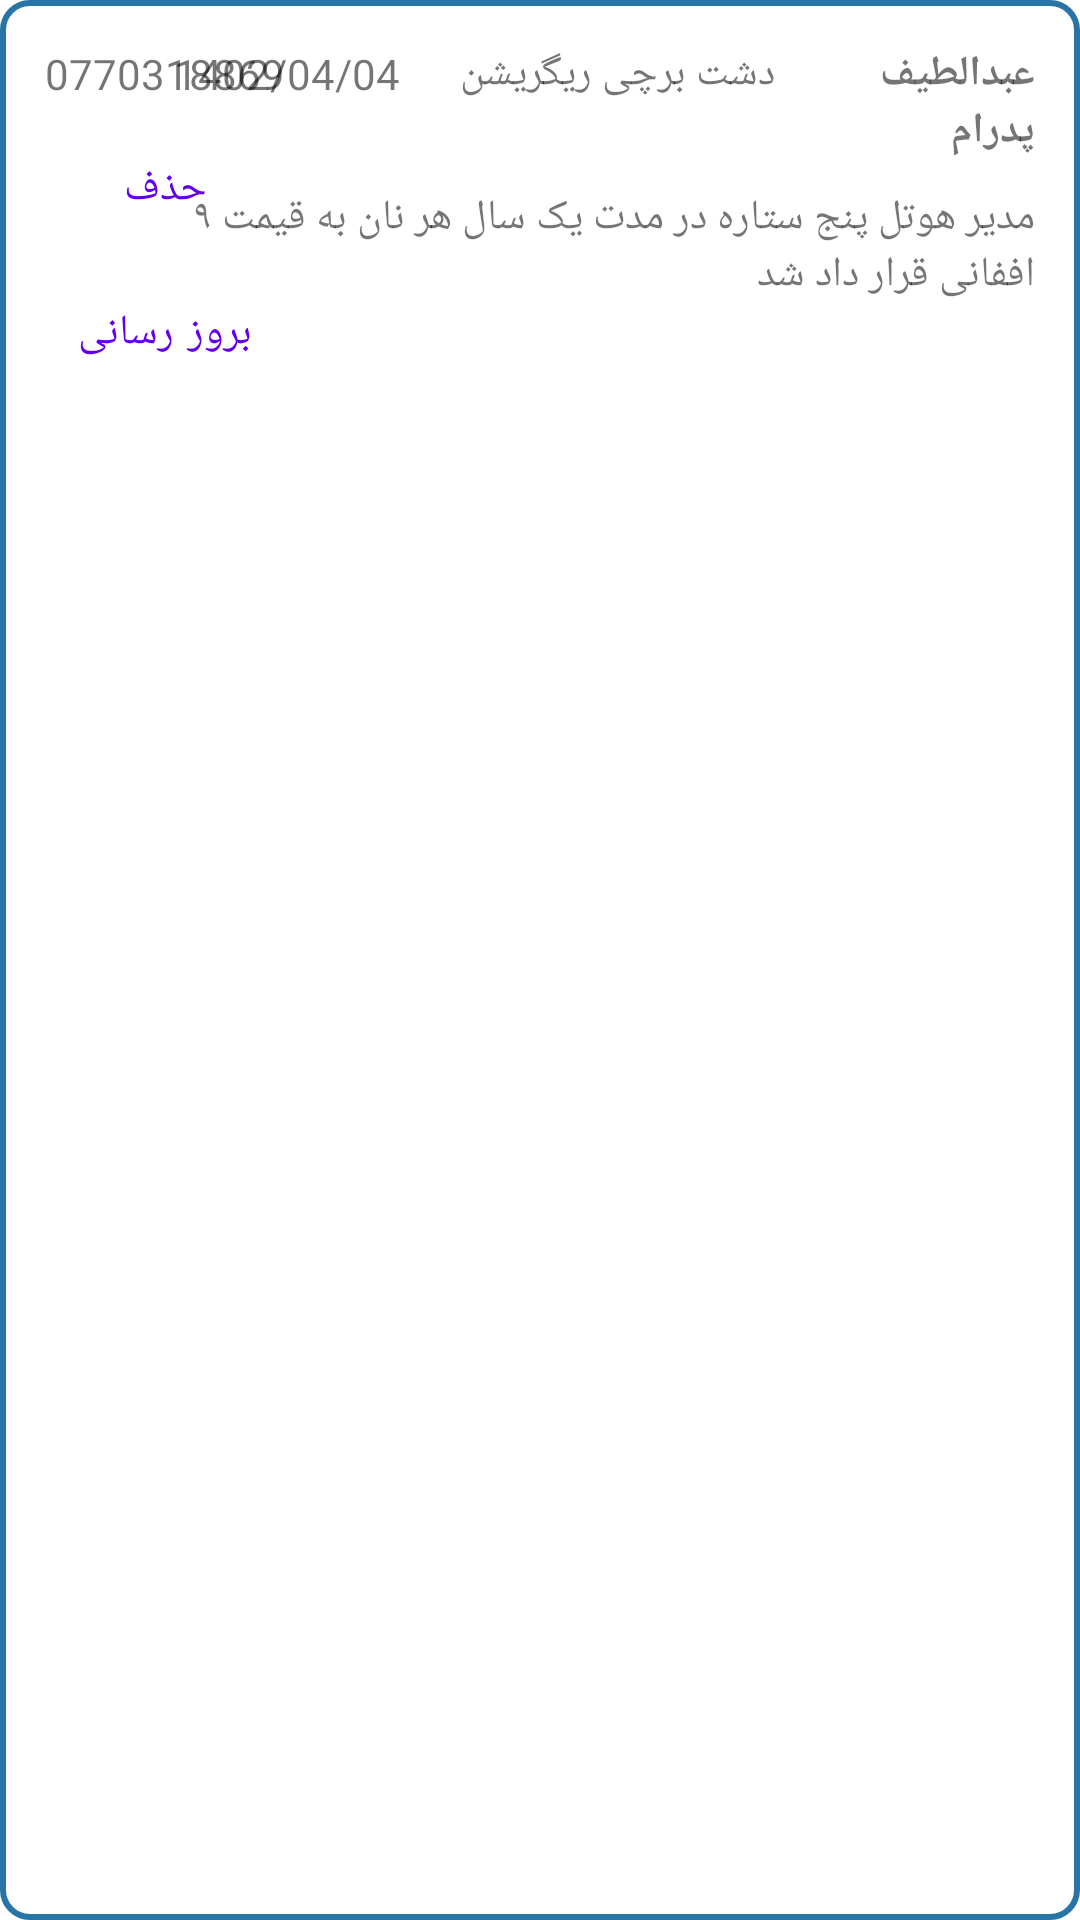

The Android layout XML behind this screen, and the referenced resources:
<!-- AndroidManifest.xml: application theme Theme.BackeryManagment -->
<!-- res/layout/customer_custom_list_view.xml -->
<?xml version="1.0" encoding="utf-8"?>
<LinearLayout xmlns:android="http://schemas.android.com/apk/res/android"
    android:layout_width="match_parent"
    android:layout_height="wrap_content"
    android:gravity="top"
    android:background="@drawable/list_back"
    android:orientation="vertical">

    <RelativeLayout
        android:layout_width="match_parent"
        android:layout_height="wrap_content"
        android:gravity="right"
        android:orientation="horizontal"
        android:padding="10dp">


        <LinearLayout
            android:gravity="center"
            android:layout_width="wrap_content"
            android:layout_height="wrap_content"
            android:layout_alignParentStart="true"
            android:orientation="vertical">

            <TextView
                android:id="@+id/customerCustomList_phone"
                android:layout_width="wrap_content"
                android:layout_height="wrap_content"
                android:padding="5dp"
                android:text="@string/phonC" />

            <Button
                android:id="@+id/customerCustomList_btn_delete"
                style="?android:attr/buttonBarButtonStyle"
                android:layout_width="wrap_content"
                android:layout_height="wrap_content"
                android:text="@string/delete" />

            <Button
                android:id="@+id/customerCustomList_btnUpdate"
                style="?android:attr/buttonBarButtonStyle"
                android:layout_width="wrap_content"
                android:layout_height="wrap_content"
                android:text="@string/dddd" />

        </LinearLayout>


        <LinearLayout
            android:layout_width="297dp"
            android:layout_height="121dp"
            android:layout_alignParentEnd="true"
            android:gravity="right"
            android:orientation="vertical">

            <LinearLayout
                android:layout_width="wrap_content"
                android:layout_height="wrap_content"
                android:gravity="right"
                android:orientation="horizontal">

                <TextView
                    android:padding="5dp"
                    android:layout_marginRight="10dp"
                    android:id="@+id/customerCustomList_date"
                    android:layout_width="wrap_content"
                    android:layout_height="wrap_content"
                    android:text="@string/_1402_04_04" />


                <TextView
                    android:padding="5dp"
                    android:id="@+id/customerCustomList_address"
                    android:layout_width="wrap_content"
                    android:layout_height="wrap_content"
                    android:text="@string/address" />


                <TextView
                    android:id="@+id/customerCustomList_name"
                    android:layout_width="wrap_content"
                    android:layout_height="wrap_content"
                    android:padding="5dp"
                    android:text="@string/dd"
                    android:textStyle="bold" />

            </LinearLayout>

            <TextView

                android:id="@+id/customerCustomList_description"
                android:layout_width="wrap_content"
                android:layout_height="wrap_content"
                android:padding="5dp"
                android:text="@string/ddrr" />
        </LinearLayout>
    </RelativeLayout>


</LinearLayout>
<!-- resources referenced by this layout -->
<resources>
  <!-- drawable list_back (drawable) -->
  <?xml version="1.0" encoding="utf-8"?>
  <shape xmlns:android="http://schemas.android.com/apk/res/android">
      <stroke
          android:width="2dp"
          android:color="#2874A6" />
  
      <corners android:radius="9dp" />
  
  </shape>
  <string name="_1402_04_04">1402/04/04</string>
  <string name="address">دشت برچی ریگریشن</string>
  <string name="dd">عبدالطیف پدرام</string>
  <string name="dddd">بروز رسانی</string>
  <string name="ddrr">مدیر هوتل پنج ستاره در مدت یک سال هر نان به قیمت ۹ اففانی قرار داد شد</string>
  <string name="delete">حذف</string>
  <string name="phonC">0770318869</string>
  <style name="Theme.BackeryManagment" parent="Theme.MaterialComponents.DayNight.DarkActionBar">
          
          <item name="colorPrimary">@color/purple_500</item>
          <item name="colorPrimaryVariant">@color/purple_700</item>
          <item name="colorOnPrimary">@color/white</item>
          
          <item name="colorSecondary">@color/teal_200</item>
          <item name="colorSecondaryVariant">@color/teal_700</item>
          <item name="colorOnSecondary">@color/black</item>
          
          <item name="android:statusBarColor">?attr/colorPrimaryVariant</item>
          
      </style>
  <!-- not gathered from this repository: default colours our renderer supplied (Android Studio template values) -->
  <color name="purple_500">#FF6200EE</color>
  <color name="purple_700">#FF3700B3</color>
  <color name="teal_200">#FF03DAC5</color>
  <color name="teal_700">#FF018786</color>
  <color name="black">#FF000000</color>
  <color name="white">#FFFFFFFF</color>
</resources>
